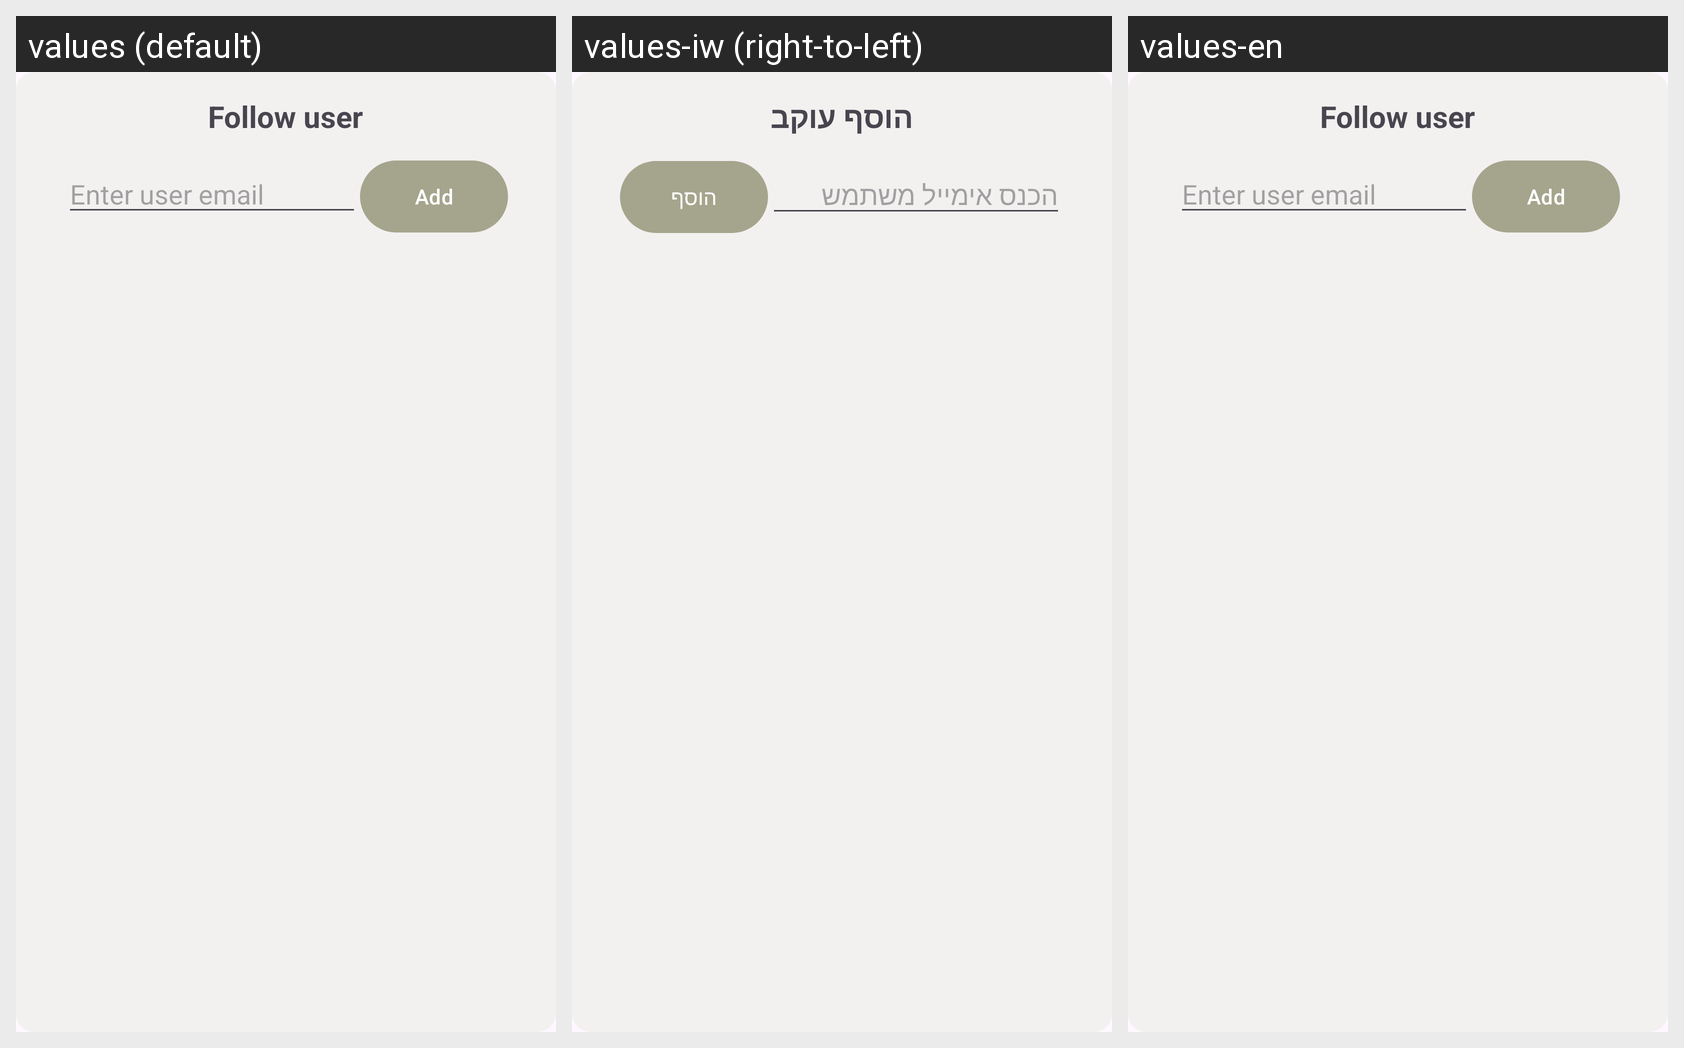

Strings drawn on this Android screen and how each of the app's shown locales translates them:
Android screen res/layout/popup_follow_layout.xml rendered under 3 locales, left to right: values (default), values-iw (right-to-left), values-en. Device: Nexus 5 (rendered at 1080×1920; each locale shown at half size, 540×960, under a caption strip naming it); theme Theme.CookBook.
Strings drawn on this screen, with the default value and each locale's value (text and hints the layout hard-codes, and strings that could not be matched under every locale, appear in the picture but are not listed):

follow_user
  values: Follow user
  values-iw: הוסף עוקב
  values-en: Follow user

enter_user_email
  values: Enter user email
  values-iw: הכנס אימייל משתמש
  values-en: Enter user email

Add
  values: Add
  values-iw: הוסף
  values-en: Add
